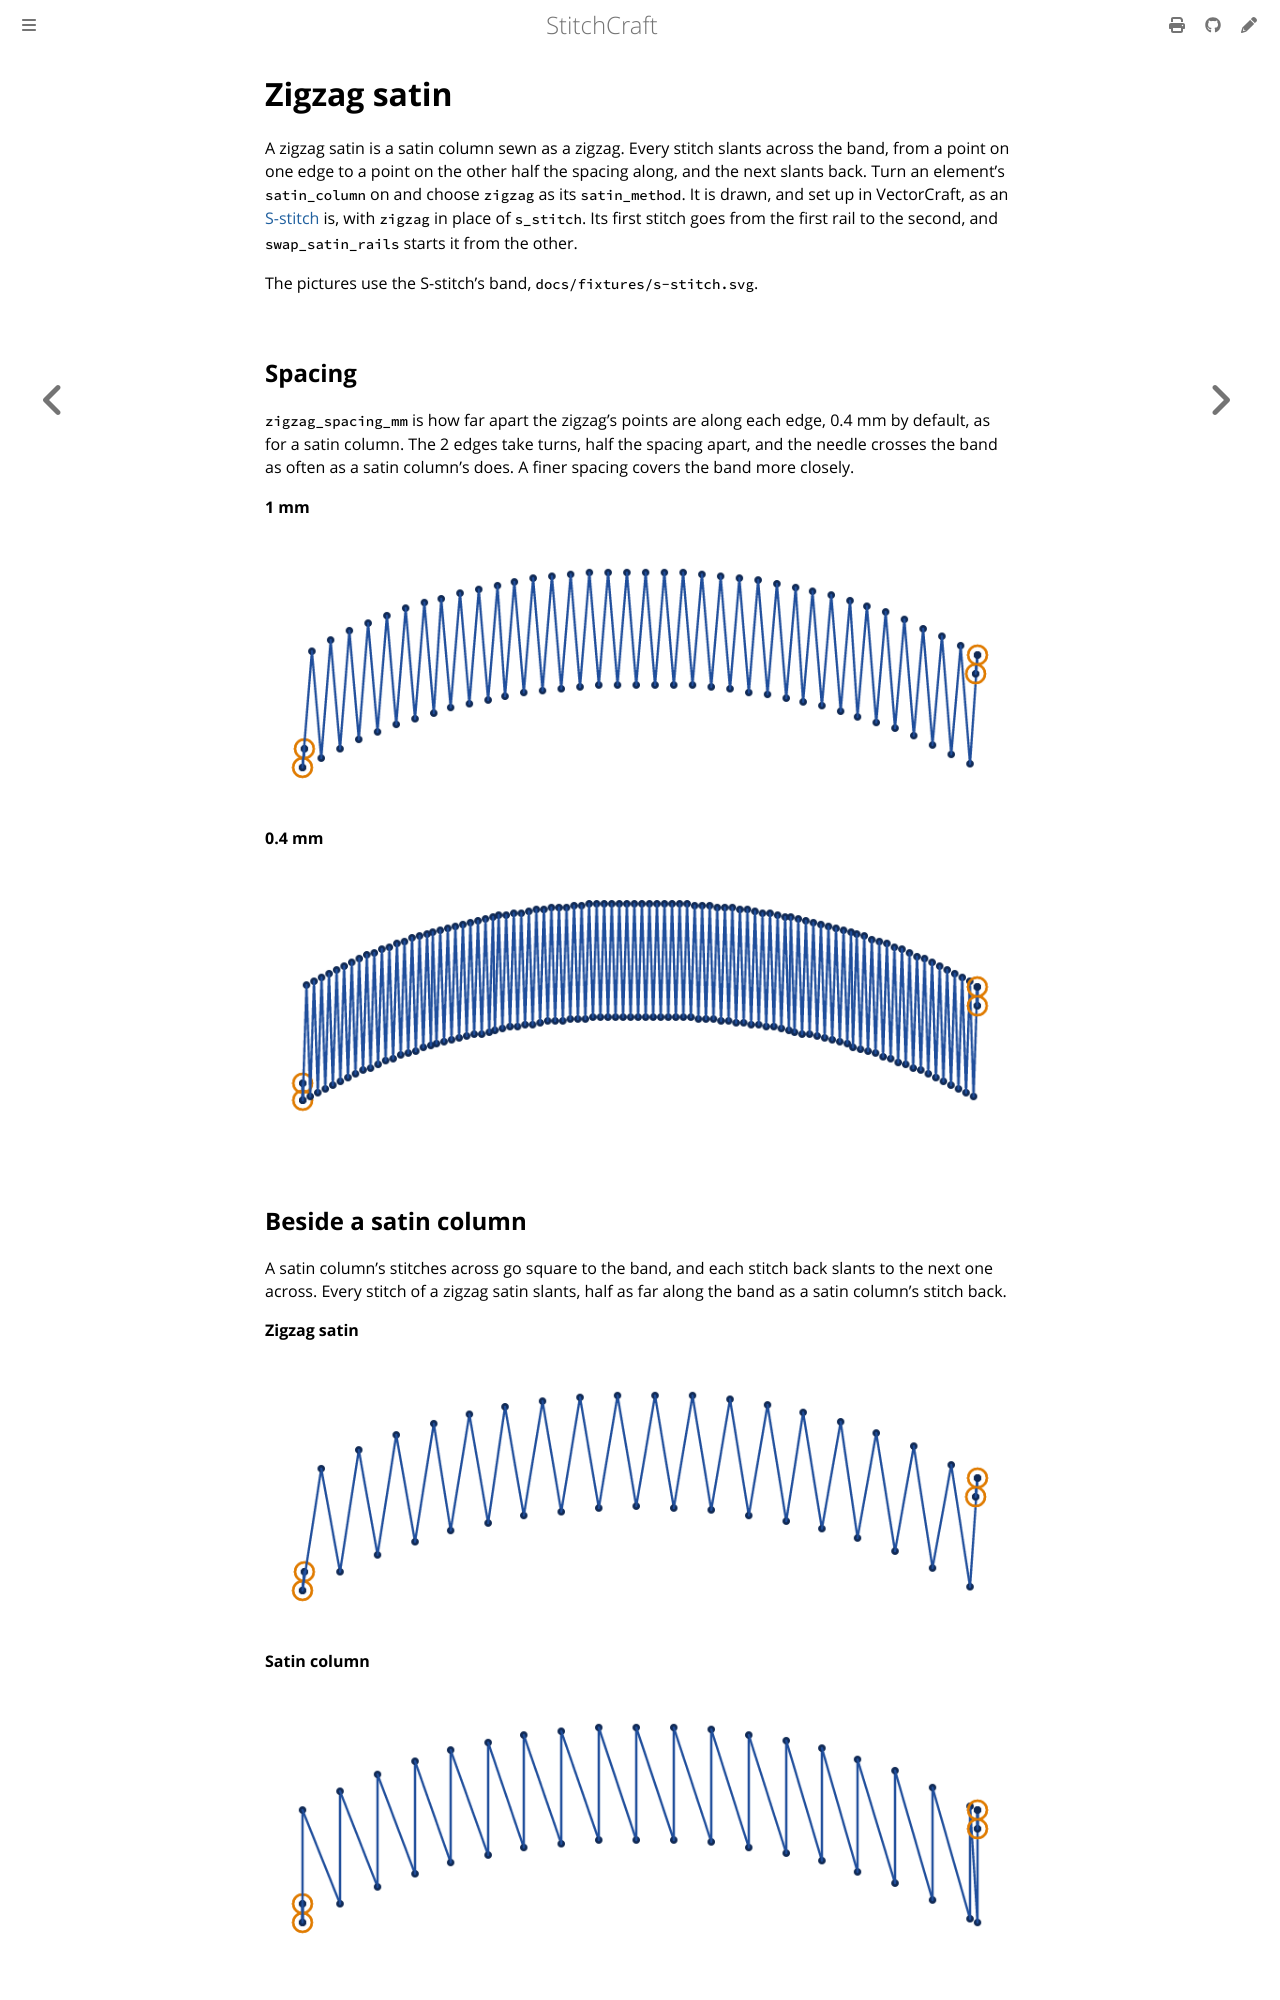

repository: KaboomFox/stitchcraft · page: dev/user/stitches/zigzag-satin.html · generator: mdbook

# Zigzag satin

<!-- stitch-types: zigzag -->

A zigzag satin is a satin column sewn as a zigzag. Every stitch slants across the band, from a point on one
edge to a point on the other half the spacing along, and the next slants back. Turn an element's
`satin_column` on and choose `zigzag` as its `satin_method`. It is drawn, and set up in VectorCraft, as an
[S-stitch](s-stitch.md) is, with `zigzag` in place of `s_stitch`. Its first stitch goes from the first rail
to the second, and `swap_satin_rails` starts it from the other.

The pictures use the S-stitch's band, `docs/fixtures/s-stitch.svg`.

## Spacing

`zigzag_spacing_mm` is how far apart the zigzag's points are along each edge, 0.4 mm by default, as for a
satin column. The 2 edges take turns, half the spacing apart, and the needle crosses the band as often as
a satin column's does. A finer spacing covers the band more closely.

<!-- shot: zigzag-satin-spacing -->
**1 mm**

![A curved band 36 mm long and 6 mm wide sewn as a zigzag satin, each stitch slanting from one edge to the other and back, 1 mm](../../images/generated/zigzag-satin-spacing-1.png)

**0.4 mm**

![A curved band 36 mm long and 6 mm wide sewn as a zigzag satin, each stitch slanting from one edge to the other and back, 0.4 mm](../../images/generated/zigzag-satin-spacing-2.png)
<!-- /shot -->

## Beside a satin column

A satin column's stitches across go square to the band, and each stitch back slants to the next one
across. Every stitch of a zigzag satin slants, half as far along the band as a satin column's stitch back.

<!-- shot: zigzag-satin-beside-satin -->
**Zigzag satin**

![The band at 2 mm spacing, sewn as a zigzag satin and as a satin column, Zigzag satin](../../images/generated/zigzag-satin-beside-satin-1.png)

**Satin column**

![The band at 2 mm spacing, sewn as a zigzag satin and as a satin column, Satin column](../../images/generated/zigzag-satin-beside-satin-2.png)
<!-- /shot -->

## Split stitches

With `max_stitch_length_mm` set, a stitch longer than it is split, as a satin column's stitches are, and
`split_method` says where the splits go. By default each stitch splits into its own fewest equal parts,
where a satin column's stitch back splits into as many as the stitch across before it, as in Ink/Stitch.
